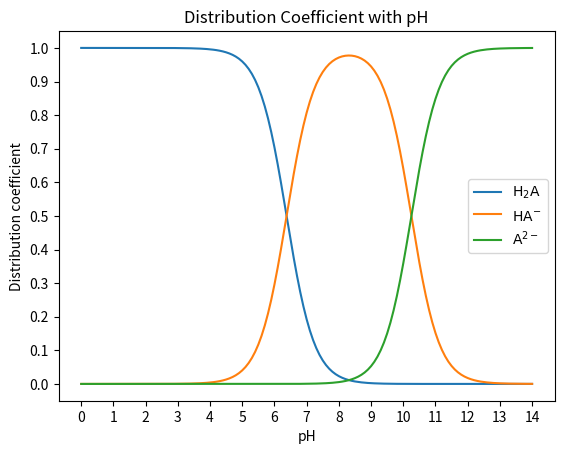

This chart was generated by the following Python code:
#! /usr/bin/env python3
# -*- Coding: UTF-8 -*-

r"""
Coefficient of Distribution in Analysical Chemistry of weak acid.
"""

import numpy as np
import matplotlib.pyplot as plt

Ka = [None, 4.2E-7, 5.6E-11] # carbonic acid as an example, None must be the first element.
ndiv = 10 # steps when pH changed 1

ngrp = len(Ka)
nhyd = ngrp - 1
ign1 = lambda _: str(_) if _ != 1 else str()
npoints = ndiv * 14 + 1
x = np.linspace(0, 14, npoints)
H = np.power(10, -x)
y = np.ones((ngrp, npoints), dtype = np.float64)
for i in np.arange(ngrp):
    for k in 1 + np.arange(i): y[i] *= Ka[k]
    y[i] *= H ** (nhyd - i)
s = sum(y)
y /= s

fig, ax = plt.subplots()
for i in range(ngrp):
    if i == 0:
        lab = '$\\mathrm{H_{%s}A}$' % ign1(nhyd)
    elif i == nhyd:
        lab = '$\\mathrm{A^{%s-}}$' % ign1(nhyd)
    else:
        lab = '$\\mathrm{H_{%s}A^{%s-}}$' % (ign1(nhyd - i), ign1(i))
    ax.plot(x, y[i], label = lab)
ax.legend()
ax.set_xticks(np.linspace(0, 14, 15))
ax.set_yticks(np.linspace(0, 1, 11))
ax.set_xlabel('pH')
ax.set_ylabel('Distribution coefficient')
ax.set_title('Distribution Coefficient with pH')
fig.savefig('Distribution Coefficient with pH.png')
plt.show()
